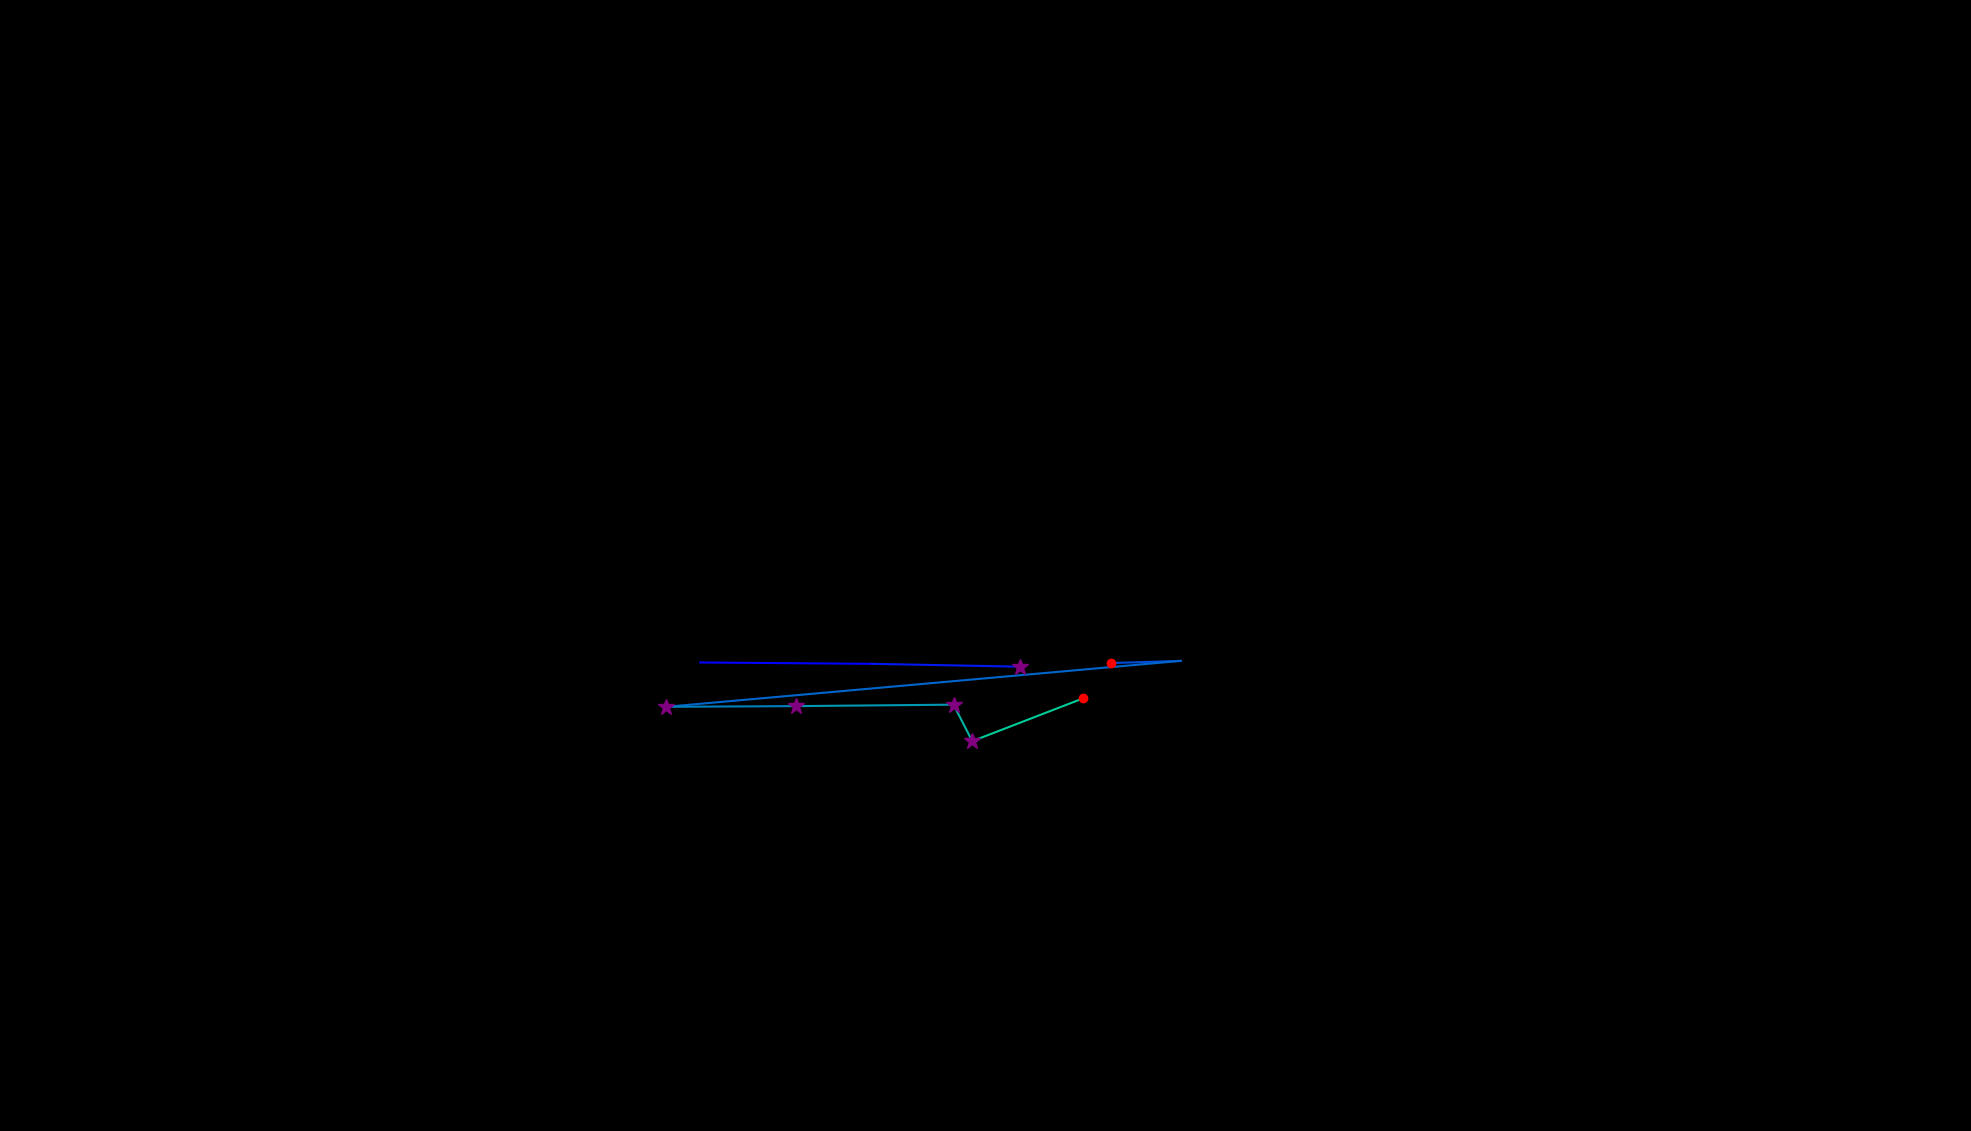

The table this chart was drawn from, first rows:
, fixation_id, timestamp, avg_gaze_x, avg_gaze_y, duration
0, 151.0, 43438, 909.5, 608.5, 72.3
1, 152.0, 43595, 1133, 606.7, 48.2
2, 153.0, 43848, 1324, 603, 397.6
3, 155.0, 44559, 1442, 607.7, 228.9
4, 156.0, 44812, 1533, 610.5, 48.2
5, 157.0, 45005, 865.4, 550.9, 349.4
6, 158.0, 45402, 1034, 551.8, 289.2
7, 159.0, 45716, 1238, 553.7, 253
8, 160.0, 45993, 1263, 506.3, 385.6
9, 161.0, 46438, 1407, 562, 228.9
